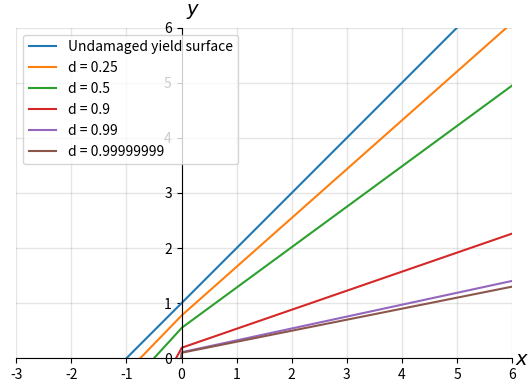

The matplotlib source for this figure:
import matplotlib.pyplot as plt
import numpy as np



def peerlings(k,beta,e0):
    return 0

def damage(p,q,damage,rt,rc,rs):
    pr = 0
    pr = np.copy(p)
    pr[p>0] = p[p>0] * (1 - (damage * rc))
    pr[p<=0] = p[p<=0] * (1 - (damage * rt))
    qr = q * (1 - (damage * rs))
    return pr,qr

xmin, xmax, ymin, ymax = -2, 5, 0, 5
ticks_frequency = 1

A = 1
B = 1
p = np.linspace(0,100,100) - A
q = np.linspace(0,100,100) * B


plt.plot(p, q,label="Undamaged yield surface")
for d in [0.25,0.5,0.9,0.99,0.99999999]:
    p_damaged,q_damaged = damage(p,q,d,1,0.5,0.9)
    plt.plot(p_damaged, q_damaged,label="d = {}".format(d))
plt.legend()
ax = plt.gca()
ax.set(xlim=(xmin-1, xmax+1), ylim=(ymin, ymax+1), aspect='equal')
#ax.set(aspect='equal')
ax.spines['bottom'].set_position('zero')
ax.spines['left'].set_position('zero')
ax.spines['top'].set_visible(False)
ax.spines['right'].set_visible(False)
ax.set_xlabel('$x$', size=14, labelpad=-24, x=1.02)
ax.set_ylabel('$y$', size=14, labelpad=-21, y=1.02, rotation=0)
ax.grid(which='both', color='grey', linewidth=1, linestyle='-', alpha=0.2)

plt.show()
